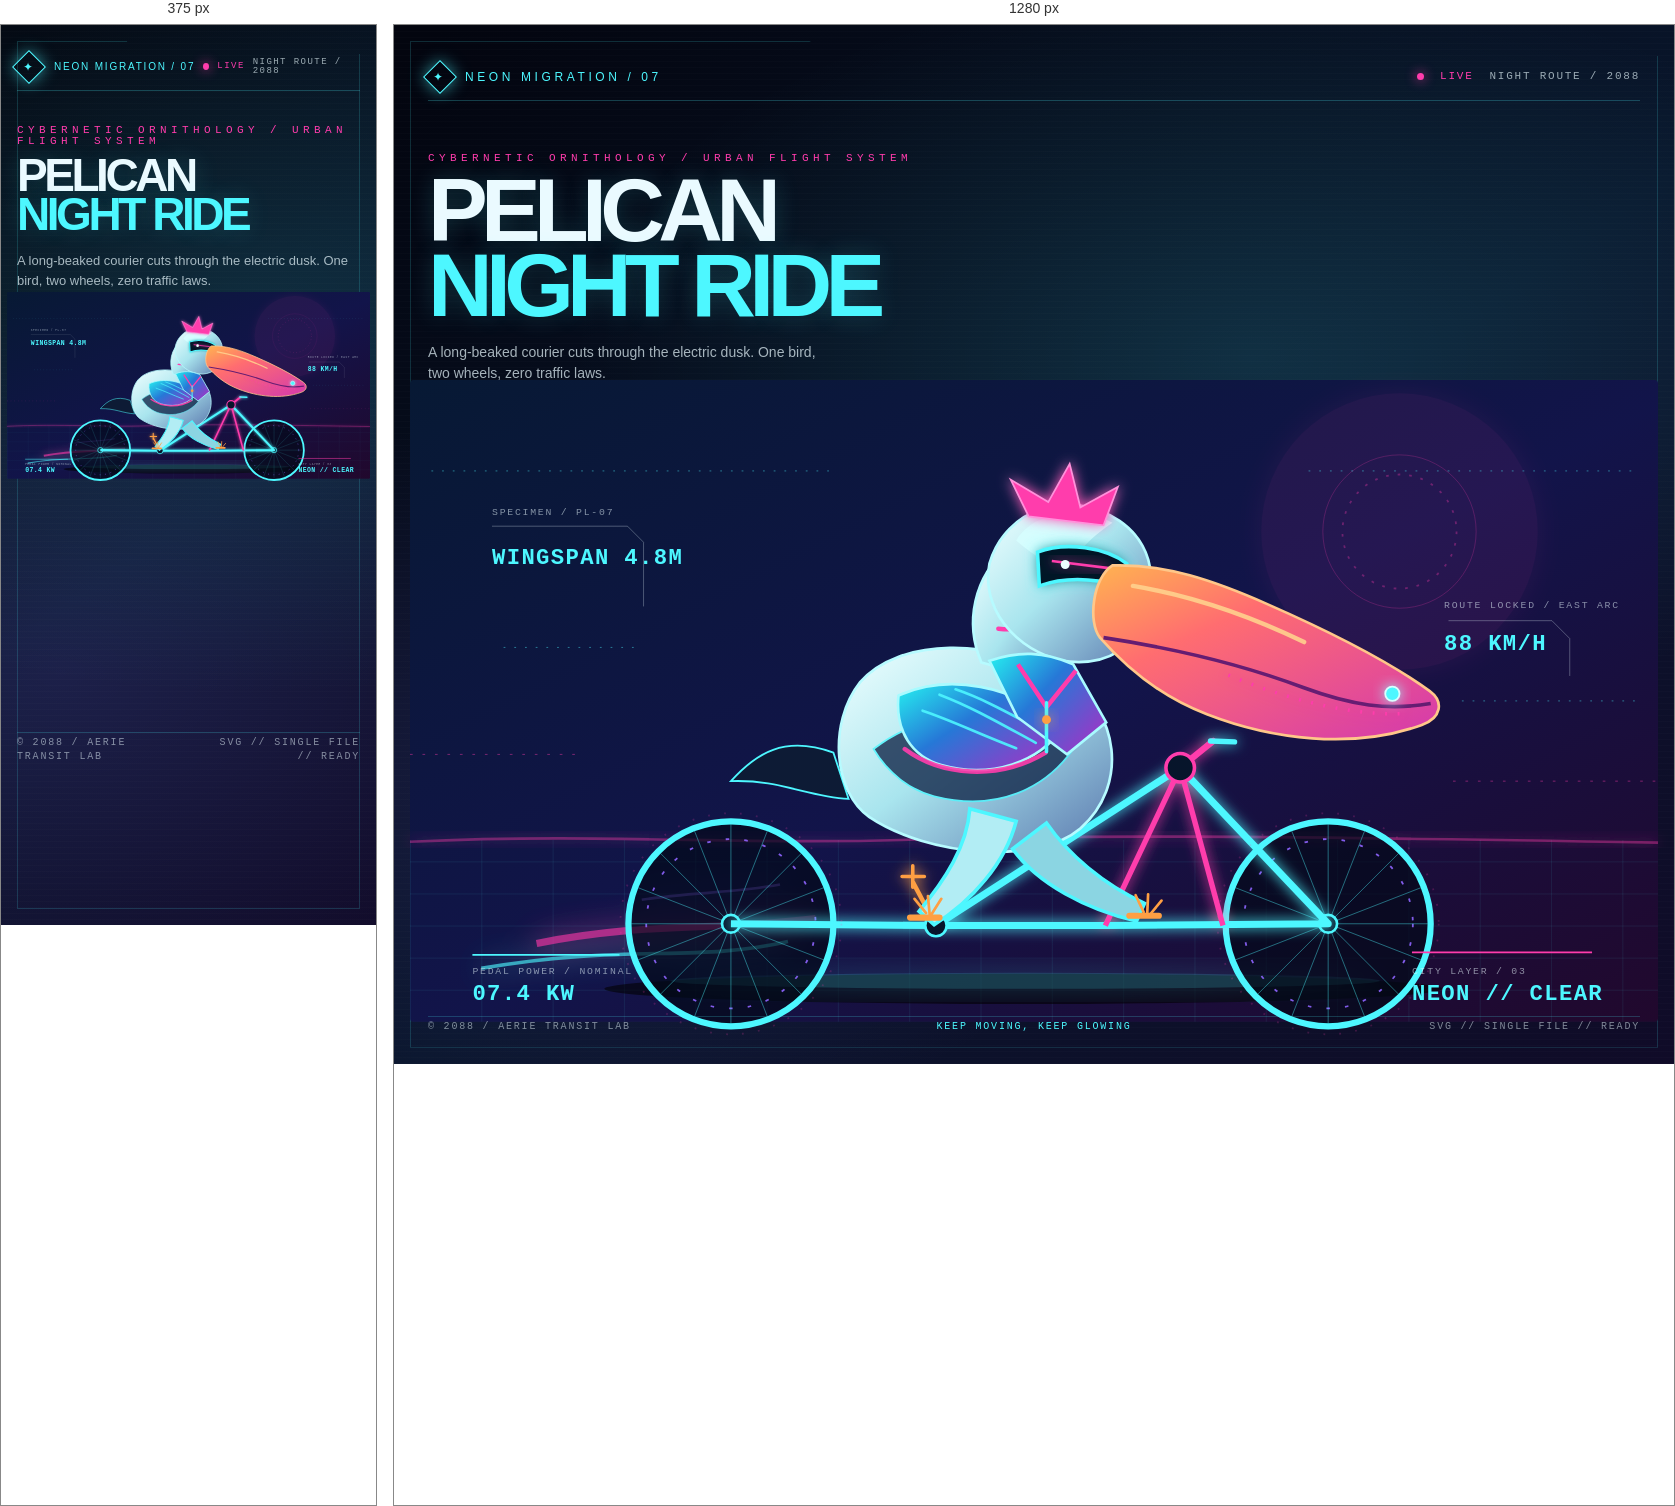
Rendered at 375 px and 1280 px, left to right.

<!-- file: cyberpunk-pelican-bike.html -->
<!doctype html>
<html lang="zh-CN">
<head>
<meta charset="utf-8" />
<meta name="viewport" content="width=device-width, initial-scale=1" />
<title>NEON MIGRATION / Pelican Bike</title>
<style>
  :root {
    --ink: #050817;
    --deep: #07152b;
    --cyan: #4df7ff;
    --cyan-dim: #1da9c7;
    --violet: #8e64ff;
    --magenta: #ff3cac;
    --orange: #ff9f43;
    --cream: #eafaff;
  }
  * { box-sizing: border-box; }
  html, body { margin: 0; min-height: 100%; background: var(--ink); }
  body {
    display: grid;
    place-items: center;
    color: var(--cream);
    font-family: "Segoe UI", "Microsoft YaHei", sans-serif;
    overflow-x: hidden;
  }
  .shell {
    position: relative;
    width: min(1440px, 100vw);
    min-height: 100vh;
    padding: 28px 34px 30px;
    isolation: isolate;
    overflow: hidden;
    background:
      radial-gradient(1100px 620px at 67% 32%, rgba(75, 247, 255, .12), transparent 62%),
      radial-gradient(820px 540px at 16% 72%, rgba(142, 100, 255, .14), transparent 68%),
      linear-gradient(145deg, #03050f 2%, #09162c 54%, #100b28 100%);
  }
  .shell::before,
  .shell::after {
    content: "";
    position: absolute;
    pointer-events: none;
    z-index: -1;
  }
  .shell::before {
    inset: 16px;
    border: 1px solid rgba(77, 247, 255, .16);
    clip-path: polygon(0 0, 32% 0, 34% 1.5%, 100% 1.5%, 100% 100%, 0 100%);
  }
  .shell::after {
    inset: 0;
    opacity: .12;
    background-image: linear-gradient(rgba(255,255,255,.08) 1px, transparent 1px);
    background-size: 100% 6px;
    mix-blend-mode: screen;
  }
  header {
    display: flex;
    align-items: center;
    justify-content: space-between;
    gap: 24px;
    min-height: 48px;
    border-bottom: 1px solid rgba(77, 247, 255, .23);
    position: relative;
    z-index: 2;
  }
  .brand {
    display: flex;
    align-items: center;
    gap: 13px;
    font-size: 12px;
    letter-spacing: .3em;
    text-transform: uppercase;
    color: var(--cyan);
    white-space: nowrap;
  }
  .brand-mark {
    width: 24px; height: 24px;
    display: grid; place-items: center;
    border: 1px solid var(--cyan);
    color: var(--cyan);
    transform: rotate(45deg);
    box-shadow: 0 0 16px rgba(77,247,255,.55);
  }
  .brand-mark span { transform: rotate(-45deg); font-size: 12px; }
  .status {
    display: flex;
    align-items: center;
    gap: 16px;
    color: rgba(234,250,255,.65);
    font: 11px/1 var(--mono, Consolas, monospace);
    letter-spacing: .16em;
    text-transform: uppercase;
  }
  .status b { color: var(--magenta); font-weight: 500; }
  .dot { width: 7px; height: 7px; background: var(--magenta); box-shadow: 0 0 12px var(--magenta); border-radius: 50%; }
  main { position: relative; z-index: 1; }
  .eyebrow {
    margin: 52px 0 9px;
    color: var(--magenta);
    font: 11px/1 var(--mono, Consolas, monospace);
    letter-spacing: .4em;
    text-transform: uppercase;
  }
  h1 {
    margin: 0;
    max-width: 730px;
    font-size: clamp(46px, 7vw, 102px);
    line-height: .84;
    letter-spacing: -.075em;
    font-weight: 760;
    text-transform: uppercase;
    text-wrap: balance;
    text-shadow: 0 0 24px rgba(77,247,255,.18);
  }
  h1 em { color: var(--cyan); font-style: normal; }
  .intro {
    max-width: 410px;
    margin: 18px 0 0;
    color: rgba(234,250,255,.7);
    font-size: 14px;
    line-height: 1.55;
  }
  .stage {
    position: relative;
    margin: -5px -18px -6px;
    min-height: 630px;
  }
  svg { display: block; width: 100%; height: auto; overflow: visible; }
  .hud-label { font: 11px/1 var(--mono, Consolas, monospace); letter-spacing: .18em; fill: rgba(234,250,255,.55); text-transform: uppercase; }
  .hud-number { font: 700 25px/1 var(--mono, Consolas, monospace); letter-spacing: .06em; fill: var(--cyan); }
  .fine { fill: none; stroke: rgba(234,250,255,.33); stroke-width: 1; }
  .neon-cyan { fill: none; stroke: var(--cyan); stroke-linecap: round; stroke-linejoin: round; }
  .neon-magenta { fill: none; stroke: var(--magenta); stroke-linecap: round; stroke-linejoin: round; }
  .glow { filter: url(#glow); }
  .glow-soft { filter: url(#glow-soft); }
  .bike-wheel { fill: rgba(2,10,25,.68); stroke: var(--cyan); stroke-width: 7; }
  .bike-wheel-inner { fill: none; stroke: rgba(142,100,255,.9); stroke-width: 2; stroke-dasharray: 4 17; }
  .bike-spoke { stroke: rgba(77,247,255,.46); stroke-width: 1; }
  .pelican-body { fill: url(#bodyGradient); stroke: #b7fbff; stroke-width: 3; stroke-linejoin: round; }
  .pelican-shadow { fill: #0d1b35; stroke: var(--cyan); stroke-width: 2; }
  .accent-line { fill: none; stroke: var(--magenta); stroke-width: 5; stroke-linecap: round; }
  .micro-grid { fill: url(#microGrid); opacity: .5; }
  .scanline { animation: scan 5s linear infinite; }
  .wheel-spin { transform-box: fill-box; transform-origin: center; animation: spin 12s linear infinite; }
  .pulse { animation: pulse 2.6s ease-in-out infinite; }
  @keyframes scan { from { transform: translateY(-40px); } to { transform: translateY(40px); } }
  @keyframes spin { to { transform: rotate(360deg); } }
  @keyframes pulse { 0%,100% { opacity: .56; } 50% { opacity: 1; } }
  @media (prefers-reduced-motion: reduce) {
    .scanline, .wheel-spin, .pulse { animation: none; }
  }
  footer {
    position: relative;
    z-index: 2;
    display: grid;
    grid-template-columns: 1fr auto 1fr;
    align-items: end;
    gap: 20px;
    padding-top: 3px;
    border-top: 1px solid rgba(77, 247, 255, .2);
    color: rgba(234,250,255,.52);
    font: 10px/1.4 var(--mono, Consolas, monospace);
    letter-spacing: .18em;
    text-transform: uppercase;
  }
  .footer-center { color: var(--cyan); text-align: center; }
  .footer-right { text-align: right; }
  @media (max-width: 760px) {
    .shell { padding: 18px 16px 20px; }
    header { gap: 8px; }
    .brand { letter-spacing: .18em; font-size: 10px; }
    .status { gap: 8px; font-size: 9px; }
    .stage { margin: 0 -10px; min-height: 440px; }
    .eyebrow { margin-top: 34px; }
    .intro { font-size: 13px; }
    footer { grid-template-columns: 1fr 1fr; }
    .footer-center { display: none; }
  }
</style>
</head>
<body>
  <div class="shell">
    <header>
      <div class="brand"><span class="brand-mark"><span>✦</span></span> NEON MIGRATION / 07</div>
      <div class="status"><span class="dot"></span><b>LIVE</b><span>night route / 2088</span></div>
    </header>
    <main>
      <div class="eyebrow">CYBERNETIC ORNITHOLOGY / URBAN FLIGHT SYSTEM</div>
      <h1>Pelican<br><em>Night Ride</em></h1>
      <p class="intro">A long-beaked courier cuts through the electric dusk. One bird, two wheels, zero traffic laws.</p>
      <div class="stage">
        <svg viewBox="0 0 1400 720" role="img" aria-labelledby="svgTitle svgDesc">
          <title id="svgTitle">赛博朋克风格的鹈鹕骑自行车</title>
          <desc id="svgDesc">一只带着霓虹护目镜的鹈鹕骑着发光自行车，穿过蓝紫色的夜色城市。</desc>
          <defs>
            <linearGradient id="bgGradient" x1="0" y1="0" x2="1" y2="1">
              <stop offset="0" stop-color="#071934"/>
              <stop offset=".52" stop-color="#12144a"/>
              <stop offset="1" stop-color="#21082d"/>
            </linearGradient>
            <linearGradient id="bodyGradient" x1="0" y1="0" x2="1" y2="1">
              <stop offset="0" stop-color="#f0ffff"/>
              <stop offset=".47" stop-color="#a9e5ee"/>
              <stop offset="1" stop-color="#5b77ad"/>
            </linearGradient>
            <linearGradient id="beakGradient" x1="0" y1="0" x2=".92" y2="1">
              <stop offset="0" stop-color="#ffb450"/>
              <stop offset=".36" stop-color="#ff6d70"/>
              <stop offset="1" stop-color="#d63caa"/>
            </linearGradient>
            <linearGradient id="jacketGradient" x1="0" y1="0" x2="1" y2=".8">
              <stop offset="0" stop-color="#25f0f0"/>
              <stop offset=".46" stop-color="#2678d7"/>
              <stop offset="1" stop-color="#9e35c6"/>
            </linearGradient>
            <pattern id="microGrid" width="28" height="28" patternUnits="userSpaceOnUse">
              <path d="M28 0H0V28" fill="none" stroke="#4df7ff" stroke-opacity=".23" stroke-width="1"/>
            </pattern>
            <pattern id="horizonGrid" width="80" height="36" patternUnits="userSpaceOnUse">
              <path d="M80 0H0V36" fill="none" stroke="#4df7ff" stroke-opacity=".2" stroke-width="1"/>
            </pattern>
            <filter id="glow" x="-80%" y="-80%" width="260%" height="260%">
              <feGaussianBlur stdDeviation="7" result="blur"/>
              <feMerge><feMergeNode in="blur"/><feMergeNode in="SourceGraphic"/></feMerge>
            </filter>
            <filter id="glow-soft" x="-80%" y="-80%" width="260%" height="260%">
              <feGaussianBlur stdDeviation="16" result="blur"/>
              <feMerge><feMergeNode in="blur"/><feMergeNode in="SourceGraphic"/></feMerge>
            </filter>
          </defs>

          <rect x="0" y="0" width="1400" height="720" rx="4" fill="url(#bgGradient)"/>
          <circle cx="1110" cy="170" r="155" fill="#ff3cac" opacity=".08" class="glow-soft"/>
          <circle cx="1110" cy="170" r="86" fill="none" stroke="#ff3cac" stroke-opacity=".25" stroke-width="1"/>
          <circle cx="1110" cy="170" r="64" fill="none" stroke="#ff3cac" stroke-opacity=".33" stroke-width="2" stroke-dasharray="3 10"/>
          <path d="M0 516H1400V720H0Z" fill="url(#horizonGrid)" opacity=".8"/>
          <path d="M0 515H1400" stroke="#4df7ff" stroke-opacity=".6" stroke-width="2" class="glow"/>
          <path d="M0 518 C220 508 360 522 550 516 S940 511 1400 519" fill="none" stroke="#ff3cac" stroke-opacity=".38" stroke-width="3" class="glow"/>
          <g opacity=".5" class="scanline">
            <path d="M24 102H480 M1008 102H1375 M105 300H260 M1180 360H1382" stroke="#4df7ff" stroke-width="1" stroke-dasharray="2 10"/>
            <path d="M0 420H190 M1170 450H1400" stroke="#ff3cac" stroke-width="1" stroke-dasharray="3 11"/>
          </g>

          <!-- signal annotations -->
          <g>
            <path d="M92 164h152l18 18v72" class="fine"/>
            <text x="92" y="151" class="hud-label">SPECIMEN / PL-07</text>
            <text x="92" y="206" class="hud-number">WINGSPAN 4.8M</text>
            <path d="M1165 270h116l20 20v42" class="fine"/>
            <text x="1160" y="256" class="hud-label">ROUTE LOCKED / EAST ARC</text>
            <text x="1160" y="303" class="hud-number">88 KM/H</text>
          </g>

          <!-- motion trails behind the bike -->
          <g class="glow-soft" opacity=".65">
            <path d="M142 632C270 607 334 619 455 604" stroke="#ff3cac" stroke-width="8" fill="none"/>
            <path d="M80 660C242 632 320 654 424 630" stroke="#4df7ff" stroke-width="4" fill="none"/>
            <path d="M260 583C320 574 360 576 415 566" stroke="#8e64ff" stroke-width="3" fill="none"/>
          </g>

          <!-- bicycle shadow -->
          <ellipse cx="688" cy="683" rx="470" ry="17" fill="#000" opacity=".58"/>
          <ellipse cx="690" cy="674" rx="398" ry="9" fill="#4df7ff" opacity=".22" class="glow-soft"/>

          <!-- bicycle -->
          <g aria-label="霓虹自行车">
            <g class="wheel-spin">
              <circle cx="360" cy="610" r="115" class="bike-wheel"/>
              <circle cx="360" cy="610" r="95" class="bike-wheel-inner"/>
              <g class="bike-spoke">
                <path d="M360 495V725 M245 610H475 M279 529L441 691 M279 691L441 529"/>
                <path d="M318 503L402 717 M252 568L468 652 M252 652L468 568 M318 717L402 503"/>
              </g>
              <circle cx="360" cy="610" r="10" fill="#07152b" stroke="#4df7ff" stroke-width="3"/>
            </g>
            <g class="wheel-spin">
              <circle cx="1030" cy="610" r="115" class="bike-wheel"/>
              <circle cx="1030" cy="610" r="95" class="bike-wheel-inner"/>
              <g class="bike-spoke">
                <path d="M1030 495V725 M915 610H1145 M949 529L1111 691 M949 691L1111 529"/>
                <path d="M988 503L1072 717 M922 568L1138 652 M922 652L1138 568 M988 717L1072 503"/>
              </g>
              <circle cx="1030" cy="610" r="10" fill="#07152b" stroke="#4df7ff" stroke-width="3"/>
            </g>
            <g class="glow">
              <path d="M360 610L590 612L780 612L1030 610L864 435L590 612L360 610" fill="none" stroke="#4df7ff" stroke-width="8" stroke-linejoin="round"/>
              <path d="M780 612L864 435L912 612" fill="none" stroke="#ff3cac" stroke-width="6" stroke-linejoin="round"/>
              <path d="M864 435L901 405" fill="none" stroke="#ff3cac" stroke-width="7" stroke-linecap="round"/>
              <path d="M898 405L925 406" fill="none" stroke="#4df7ff" stroke-width="6" stroke-linecap="round"/>
              <path d="M590 612L564 563" fill="none" stroke="#ff9f43" stroke-width="5"/>
              <path d="M552 557h25 M564 545v24" stroke="#ff9f43" stroke-width="4" stroke-linecap="round"/>
            </g>
            <circle cx="864" cy="435" r="16" fill="#07152b" stroke="#ff3cac" stroke-width="4"/>
            <circle cx="590" cy="612" r="12" fill="#07152b" stroke="#4df7ff" stroke-width="3"/>
          </g>

          <!-- pelican -->
          <g aria-label="骑车的鹈鹕">
            <!-- tail and body -->
            <path d="M475 418 C420 398 388 419 360 450 C414 448 445 467 492 470Z" class="pelican-shadow"/>
            <path d="M505 339 C548 289 654 288 734 334 C797 370 806 456 752 503 C704 544 582 535 515 490 C476 463 468 386 505 339Z" class="pelican-body"/>
            <path d="M520 414 C584 364 660 371 744 414 C713 458 659 485 588 467 C561 460 536 441 520 414Z" fill="#13284b" opacity=".8" stroke="#4df7ff" stroke-width="2"/>
            <!-- wing -->
            <path d="M548 354 C603 329 677 341 732 390 C706 428 653 448 596 432 C563 422 544 394 548 354Z" fill="url(#jacketGradient)" stroke="#a8fbff" stroke-width="3"/>
            <path d="M575 371 C608 382 638 397 680 413 M594 353 C633 368 665 387 702 407 M612 347 C650 360 682 380 720 399" class="neon-cyan" stroke-width="3" opacity=".9"/>
            <path d="M555 414 C595 444 660 450 713 418" class="accent-line" opacity=".9"/>
            <!-- neck -->
            <path d="M641 317 C622 273 632 220 672 188 L746 214 C721 260 717 309 744 345Z" class="pelican-body"/>
            <path d="M660 279 C681 281 708 278 727 265" class="accent-line"/>
            <!-- head -->
            <path d="M650 206 C668 144 740 120 796 158 C828 180 840 218 826 262 C816 298 784 320 740 316 C694 311 639 267 650 206Z" class="pelican-body"/>
            <path d="M680 180 C700 146 754 143 788 160 C770 172 749 190 738 213 C714 206 697 195 680 180Z" fill="#d7ffff" opacity=".85"/>
            <!-- cyber visor -->
            <path d="M704 193 C736 181 781 188 804 206 L797 231 C765 222 734 221 706 231Z" fill="#061225" stroke="#4df7ff" stroke-width="4" class="glow"/>
            <path d="M720 203L784 211" stroke="#ff3cac" stroke-width="3" class="glow"/>
            <circle cx="735" cy="207" r="5" fill="#eaffff" class="pulse"/>
            <!-- crest -->
            <path d="M694 153L674 112L716 137L740 94L752 143L794 120L778 163Z" fill="#ff3cac" stroke="#ff91db" stroke-width="2" class="glow"/>
            <!-- enormous pelican beak -->
            <path d="M788 208 C847 206 902 225 963 252 C1029 281 1097 315 1144 349 C1160 361 1157 379 1135 387 C1057 415 966 403 894 375 C839 354 802 321 774 289 C760 271 766 222 788 208Z" fill="url(#beakGradient)" stroke="#ffc789" stroke-width="3"/>
            <path d="M778 289 C850 300 933 319 1002 345 C1056 365 1097 371 1145 363" fill="none" stroke="#651d72" stroke-width="4"/>
            <path d="M811 231 C877 242 945 266 1003 294" fill="none" stroke="#ffd18d" stroke-width="5" stroke-linecap="round" opacity=".9"/>
            <path d="M918 331 C983 358 1058 378 1121 374" fill="none" stroke="#ff3cac" stroke-width="4" stroke-dasharray="2 12" class="glow"/>
            <!-- beak data pin -->
            <circle cx="1102" cy="352" r="8" fill="#4df7ff" stroke="#d9ffff" stroke-width="2" class="glow"/>
            <!-- jacket collar / chest -->
            <path d="M650 315 C682 304 711 304 744 319 L781 384 L737 420 L681 378Z" fill="url(#jacketGradient)" stroke="#a8fbff" stroke-width="3"/>
            <path d="M682 319L714 367L747 326" fill="none" stroke="#ff3cac" stroke-width="5"/>
            <path d="M714 362L714 417" class="neon-cyan" stroke-width="4"/>
            <circle cx="714" cy="381" r="5" fill="#ff9f43" class="glow"/>
            <!-- long legs reaching pedals -->
            <path d="M628 481 C625 523 600 561 571 596 L588 611 C630 585 668 542 680 495Z" fill="#b2edf4" stroke="#4df7ff" stroke-width="4"/>
            <path d="M714 497 C738 532 778 566 824 587 L815 607 C759 594 704 565 676 526Z" fill="#8bd5e2" stroke="#4df7ff" stroke-width="4"/>
            <path d="M561 603L594 603 M807 601L840 601" stroke="#ff9f43" stroke-width="7" stroke-linecap="round"/>
            <path d="M579 598L566 582 M583 600L581 579 M584 601L596 582 M823 597L814 578 M827 599L828 577 M829 601L843 584" stroke="#ff9f43" stroke-width="3" stroke-linecap="round"/>
            <!-- wheel light echoes -->
            <circle cx="360" cy="610" r="124" fill="none" stroke="#ff3cac" stroke-opacity=".2" stroke-width="2" stroke-dasharray="2 16" class="pulse"/>
            <circle cx="1030" cy="610" r="124" fill="none" stroke="#ff3cac" stroke-opacity=".2" stroke-width="2" stroke-dasharray="2 16" class="pulse"/>
          </g>

          <!-- foreground HUD -->
          <g>
            <path d="M70 645h165" stroke="#4df7ff" stroke-width="2"/>
            <text x="70" y="666" class="hud-label">PEDAL POWER / NOMINAL</text>
            <text x="70" y="696" class="hud-number">07.4 KW</text>
            <path d="M1124 642h202" stroke="#ff3cac" stroke-width="2"/>
            <text x="1124" y="666" class="hud-label">CITY LAYER / 03</text>
            <text x="1124" y="696" class="hud-number" fill="#ff3cac">NEON // CLEAR</text>
          </g>
        </svg>
      </div>
    </main>
    <footer>
      <div>© 2088 / AERIE TRANSIT LAB</div>
      <div class="footer-center">KEEP MOVING, KEEP GLOWING</div>
      <div class="footer-right">SVG // SINGLE FILE // READY</div>
    </footer>
  </div>
</body>
</html>